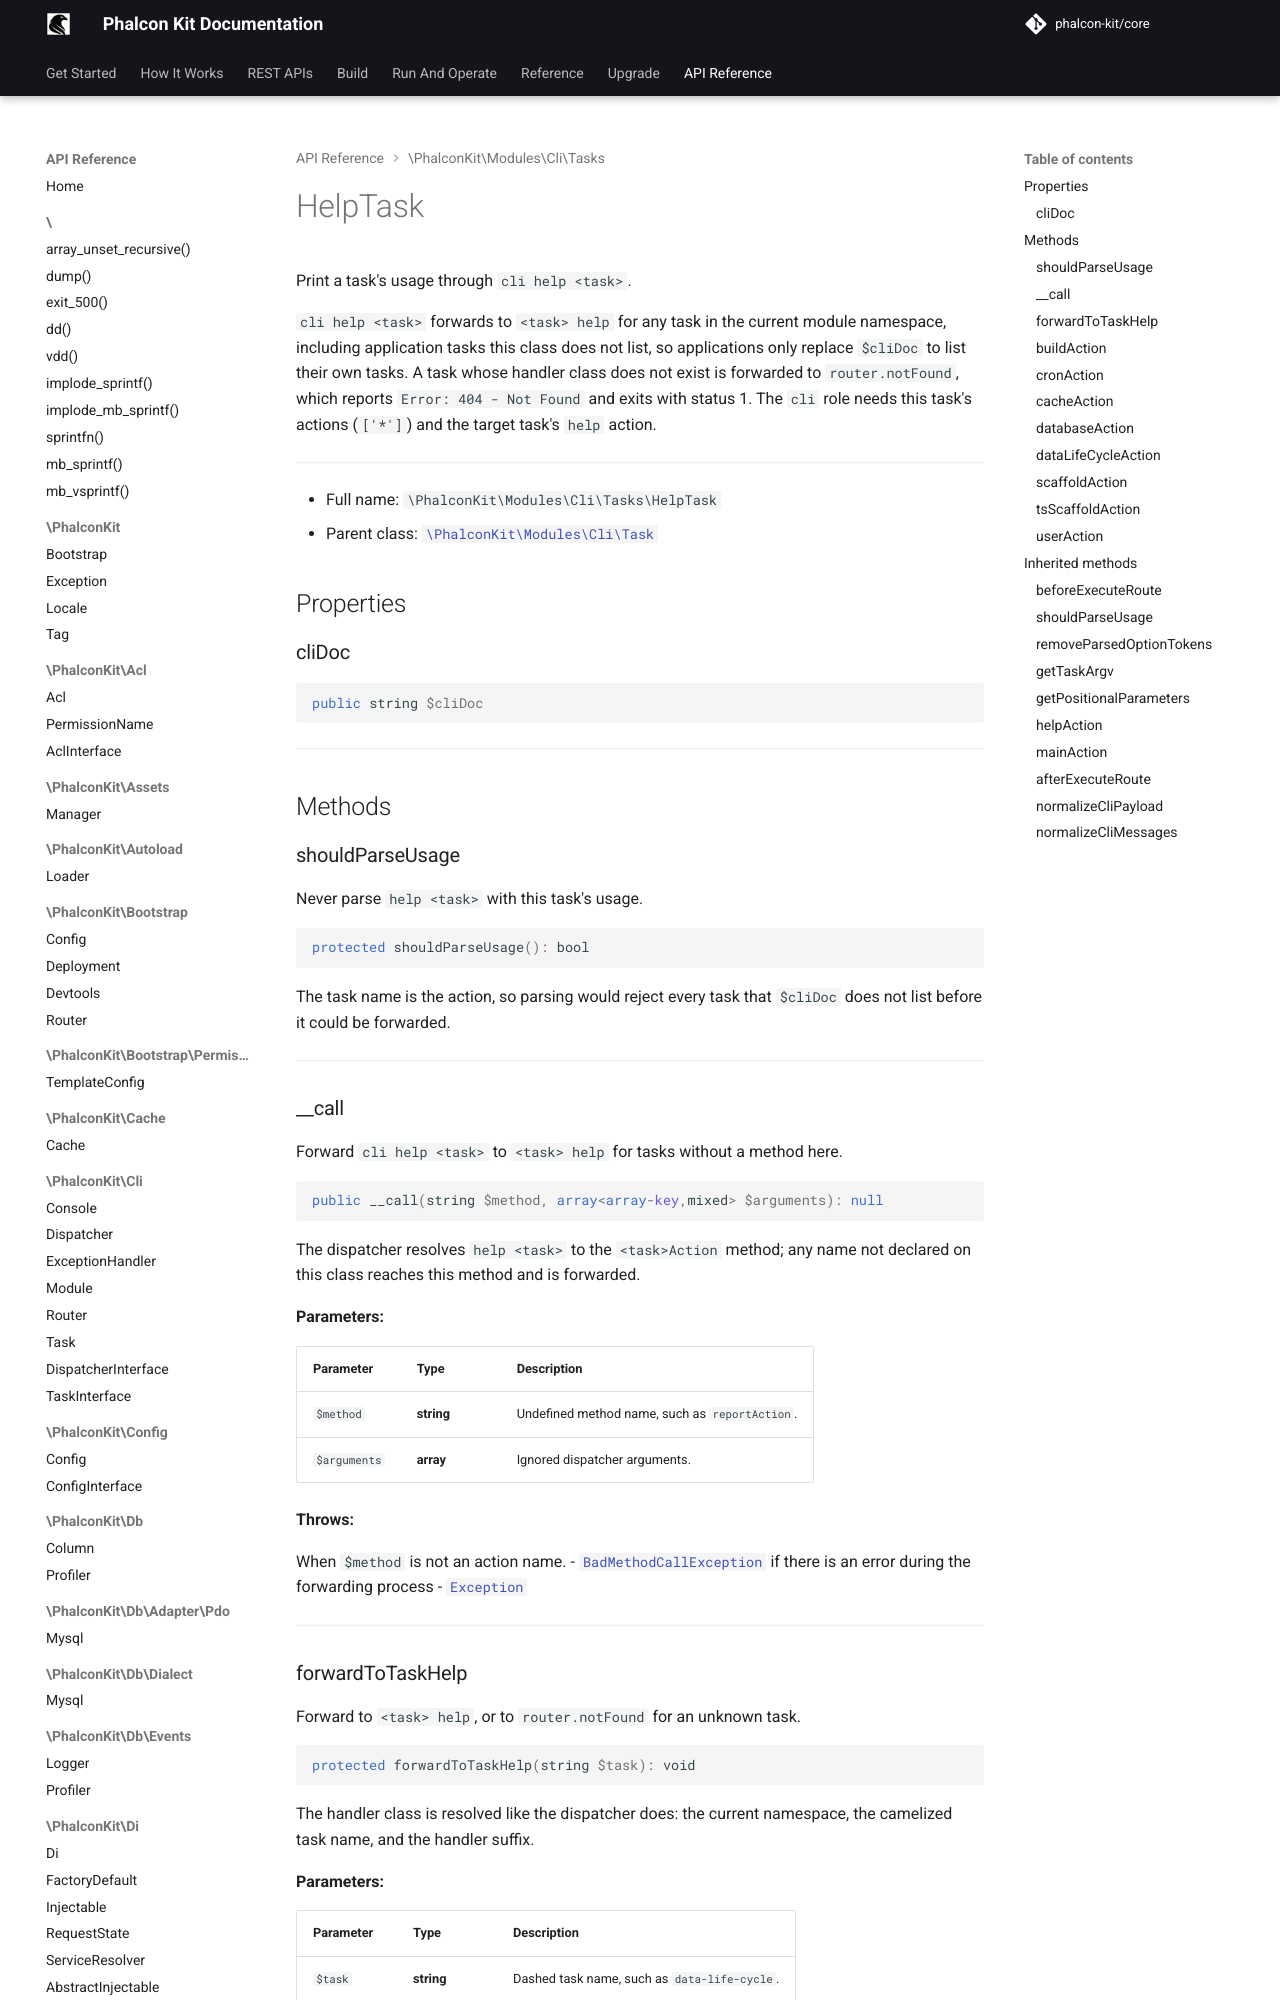

repository: phalcon-kit/docs · page: api/classes/PhalconKit/Modules/Cli/Tasks/HelpTask/index.html · generator: mkdocs


Print a task's usage through `cli help <task>`.

`cli help <task>` forwards to `<task> help` for any task in the current
module namespace, including application tasks this class does not list, so
applications only replace `$cliDoc` to list their own tasks. A task whose
handler class does not exist is forwarded to `router.notFound`, which reports
`Error: 404 - Not Found` and exits with status 1. The `cli` role needs this
task's actions (`['*']`) and the target task's `help` action.

***

* Full name: `\PhalconKit\Modules\Cli\Tasks\HelpTask`
* Parent class: [`\PhalconKit\Modules\Cli\Task`](../Task.md)

## Properties

### cliDoc

```php
public string $cliDoc
```

***

## Methods
